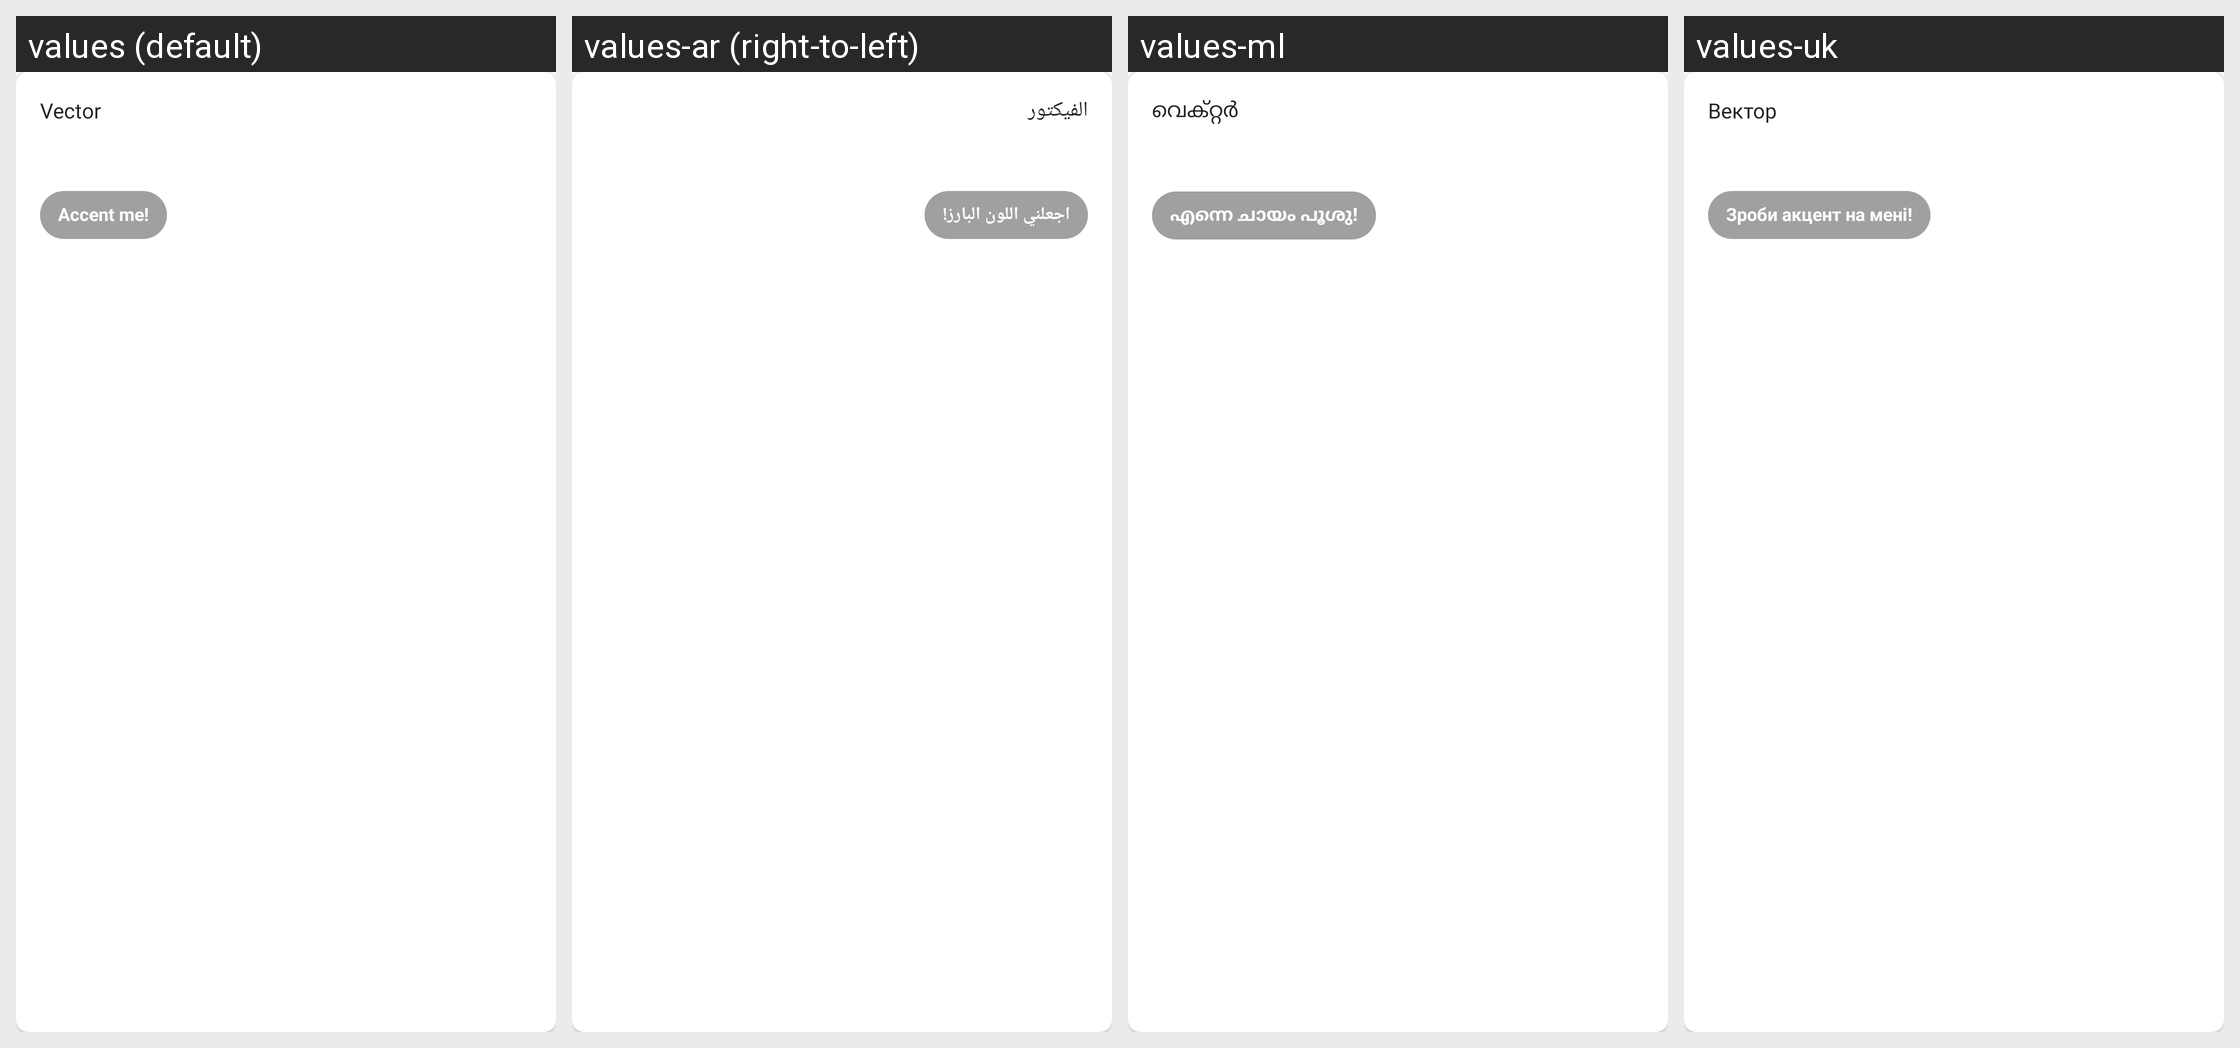

Translations of the strings shown on this Android screen, per locale in the grid:
Android screen res/layout/vector_color_pref_card.xml rendered under 4 locales, left to right: values (default), values-ar (right-to-left), values-ml, values-uk. Device: Nexus 5 (rendered at 1080×1920; each locale shown at half size, 540×960, under a caption strip naming it); theme AppTheme.
Other locales in the repository, not shown: values-cs, values-de, values-el, values-eo, values-es, values-fi, values-fr, values-hr, values-it, values-nb-rNO, values-nl, values-pl, values-pt, values-pt-rBR, values-ru, values-tr, values-zh-rCN.
Strings drawn on this screen, with the default value and each locale's value (text and hints the layout hard-codes, and strings that could not be matched under every locale, appear in the picture but are not listed):

title_vector
  values: Vector
  values-ar: الفيكتور
  values-ml: വെക്റ്റർ
  values-uk: Вектор

title_accent_me
  values: Accent me!
  values-ar: اجعلني اللون البارز!
  values-ml: എന്നെ ചായം പൂശു!
  values-uk: Зроби акцент на мені!
